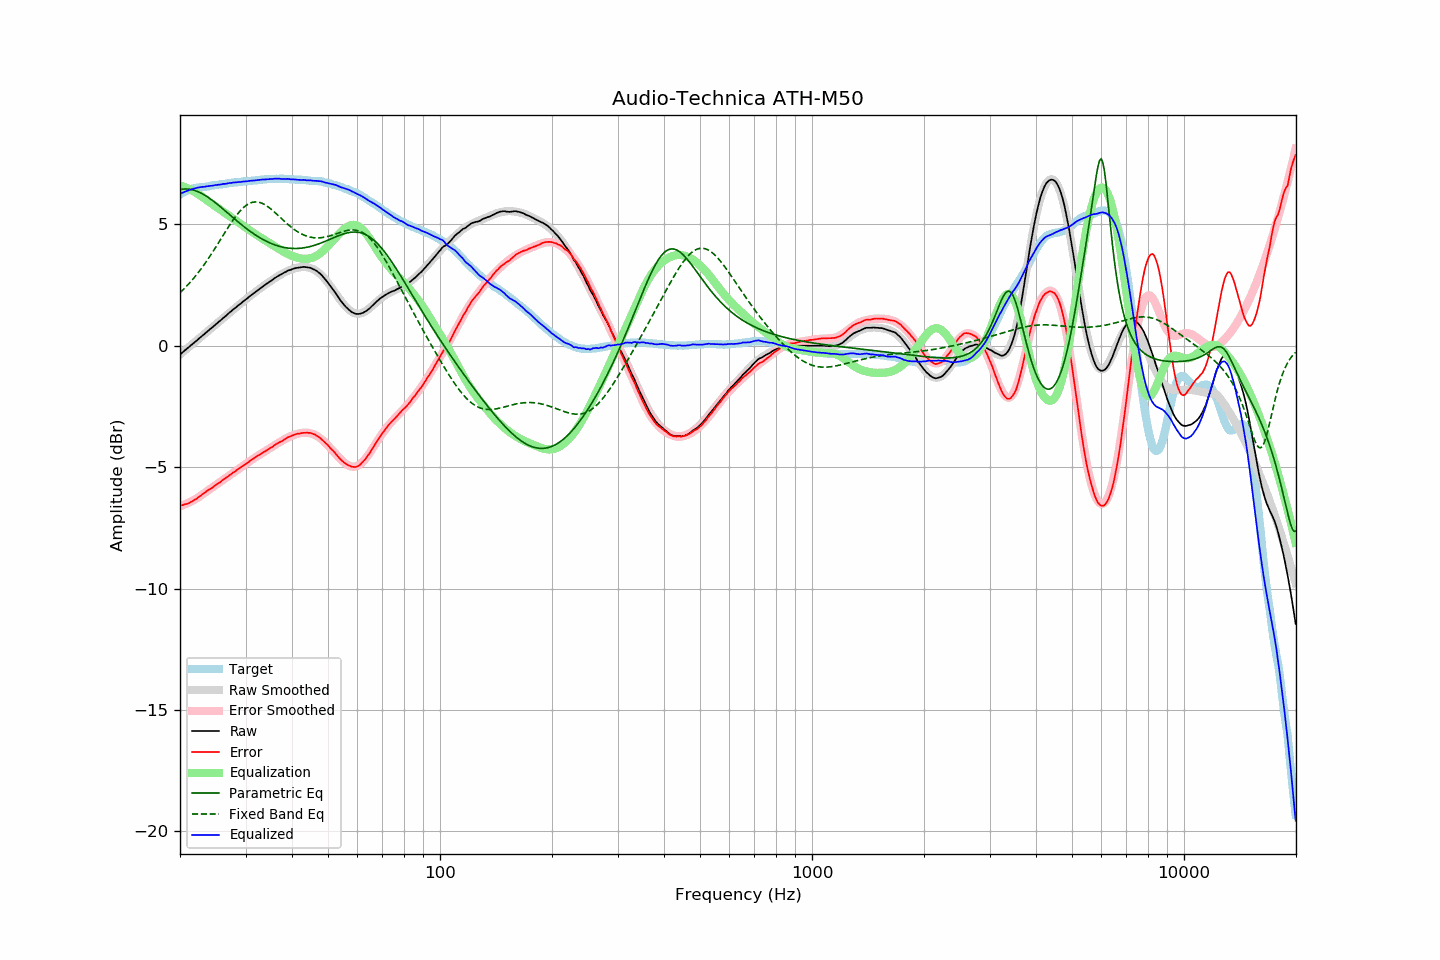

The table this chart was drawn from, first rows:
frequency, raw, error, smoothed, error_smoothed, equalization, parametric_eq, fixed_band_eq, equalized_raw, equalized_smoothed, target
20.00, -0.36, -6.59, -0.36, -6.61, 6.61, 6.43, 2.18, 6.25, 6.25, 6.23
20.20, -0.30, -6.57, -0.30, -6.59, 6.59, 6.44, 2.25, 6.29, 6.28, 6.27
20.40, -0.25, -6.56, -0.25, -6.56, 6.56, 6.45, 2.31, 6.31, 6.31, 6.31
20.61, -0.19, -6.53, -0.19, -6.53, 6.53, 6.46, 2.38, 6.34, 6.34, 6.34
20.81, -0.14, -6.52, -0.14, -6.50, 6.50, 6.46, 2.45, 6.36, 6.37, 6.38
21.02, -0.08, -6.50, -0.08, -6.47, 6.47, 6.45, 2.52, 6.39, 6.39, 6.42
21.23, -0.03, -6.47, -0.03, -6.44, 6.44, 6.44, 2.59, 6.41, 6.41, 6.44
21.44, 0.03, -6.42, 0.03, -6.41, 6.41, 6.43, 2.66, 6.44, 6.44, 6.45
21.66, 0.08, -6.39, 0.08, -6.37, 6.37, 6.42, 2.74, 6.45, 6.46, 6.47
21.87, 0.14, -6.34, 0.14, -6.34, 6.34, 6.40, 2.82, 6.48, 6.48, 6.48
22.09, 0.19, -6.31, 0.19, -6.30, 6.30, 6.38, 2.90, 6.49, 6.49, 6.50
22.31, 0.25, -6.26, 0.25, -6.26, 6.26, 6.35, 2.98, 6.51, 6.51, 6.51
22.54, 0.31, -6.21, 0.31, -6.22, 6.22, 6.32, 3.07, 6.53, 6.52, 6.52
22.76, 0.36, -6.17, 0.36, -6.17, 6.17, 6.29, 3.16, 6.53, 6.53, 6.53
22.99, 0.42, -6.11, 0.42, -6.12, 6.12, 6.25, 3.25, 6.54, 6.54, 6.53
23.22, 0.47, -6.07, 0.47, -6.07, 6.07, 6.22, 3.34, 6.54, 6.55, 6.54
23.45, 0.53, -6.02, 0.53, -6.03, 6.03, 6.18, 3.43, 6.56, 6.56, 6.55
23.69, 0.59, -5.97, 0.59, -5.98, 5.98, 6.13, 3.53, 6.57, 6.57, 6.56
23.92, 0.64, -5.93, 0.64, -5.93, 5.93, 6.09, 3.63, 6.57, 6.58, 6.57
24.16, 0.70, -5.89, 0.70, -5.89, 5.89, 6.04, 3.73, 6.59, 6.58, 6.59
24.40, 0.75, -5.85, 0.75, -5.84, 5.84, 5.99, 3.83, 6.59, 6.59, 6.61
24.65, 0.81, -5.79, 0.81, -5.79, 5.79, 5.94, 3.93, 6.60, 6.60, 6.60
24.89, 0.87, -5.74, 0.87, -5.75, 5.75, 5.89, 4.03, 6.62, 6.61, 6.61
25.14, 0.92, -5.70, 0.92, -5.70, 5.70, 5.84, 4.14, 6.62, 6.62, 6.62
25.39, 0.98, -5.65, 0.98, -5.65, 5.65, 5.78, 4.24, 6.63, 6.63, 6.63
25.65, 1.03, -5.62, 1.04, -5.61, 5.61, 5.73, 4.35, 6.64, 6.64, 6.65
25.91, 1.09, -5.56, 1.09, -5.56, 5.56, 5.67, 4.46, 6.65, 6.65, 6.65
26.16, 1.15, -5.51, 1.15, -5.51, 5.51, 5.62, 4.56, 6.67, 6.66, 6.66
26.43, 1.20, -5.47, 1.20, -5.47, 5.47, 5.56, 4.67, 6.67, 6.67, 6.67
26.69, 1.26, -5.42, 1.26, -5.42, 5.42, 5.50, 4.77, 6.68, 6.68, 6.68
26.96, 1.32, -5.37, 1.32, -5.37, 5.37, 5.45, 4.88, 6.69, 6.69, 6.69
27.23, 1.38, -5.32, 1.37, -5.32, 5.32, 5.39, 4.98, 6.70, 6.70, 6.70
27.50, 1.43, -5.28, 1.43, -5.28, 5.28, 5.33, 5.08, 6.71, 6.71, 6.71
27.77, 1.49, -5.22, 1.48, -5.23, 5.23, 5.28, 5.18, 6.72, 6.71, 6.71
28.05, 1.54, -5.19, 1.54, -5.18, 5.18, 5.22, 5.27, 6.72, 6.72, 6.73
28.33, 1.59, -5.14, 1.59, -5.14, 5.14, 5.16, 5.36, 6.73, 6.73, 6.73
28.62, 1.65, -5.09, 1.65, -5.09, 5.09, 5.11, 5.44, 6.74, 6.74, 6.73
28.90, 1.70, -5.04, 1.70, -5.04, 5.04, 5.05, 5.52, 6.74, 6.75, 6.74
29.19, 1.75, -4.99, 1.75, -5.00, 5.00, 5.00, 5.59, 6.75, 6.75, 6.74
29.48, 1.81, -4.96, 1.81, -4.95, 4.95, 4.95, 5.66, 6.76, 6.76, 6.77
29.78, 1.86, -4.91, 1.86, -4.91, 4.91, 4.89, 5.72, 6.76, 6.77, 6.77
30.08, 1.91, -4.87, 1.91, -4.86, 4.86, 4.84, 5.77, 6.77, 6.77, 6.78
30.38, 1.96, -4.81, 1.96, -4.81, 4.81, 4.79, 5.82, 6.77, 6.78, 6.77
30.68, 2.02, -4.77, 2.02, -4.77, 4.77, 4.74, 5.85, 6.79, 6.78, 6.79
30.99, 2.07, -4.72, 2.07, -4.72, 4.72, 4.69, 5.88, 6.79, 6.79, 6.79
31.30, 2.12, -4.68, 2.12, -4.68, 4.68, 4.65, 5.91, 6.80, 6.80, 6.80
31.61, 2.17, -4.63, 2.17, -4.64, 4.64, 4.60, 5.92, 6.81, 6.81, 6.80
31.93, 2.22, -4.59, 2.22, -4.59, 4.59, 4.56, 5.92, 6.81, 6.81, 6.81
32.24, 2.27, -4.54, 2.27, -4.55, 4.55, 4.52, 5.92, 6.82, 6.82, 6.81
32.57, 2.32, -4.51, 2.32, -4.51, 4.51, 4.47, 5.91, 6.83, 6.83, 6.83
32.89, 2.37, -4.46, 2.37, -4.46, 4.46, 4.44, 5.89, 6.83, 6.83, 6.83
33.22, 2.42, -4.42, 2.42, -4.42, 4.42, 4.40, 5.87, 6.84, 6.84, 6.84
33.55, 2.47, -4.38, 2.47, -4.38, 4.38, 4.36, 5.84, 6.85, 6.85, 6.85
33.89, 2.51, -4.34, 2.51, -4.34, 4.34, 4.33, 5.80, 6.85, 6.85, 6.85
34.23, 2.56, -4.30, 2.56, -4.30, 4.30, 4.29, 5.76, 6.86, 6.86, 6.86
34.57, 2.60, -4.27, 2.61, -4.26, 4.26, 4.26, 5.71, 6.86, 6.86, 6.87
34.92, 2.65, -4.21, 2.65, -4.21, 4.21, 4.23, 5.66, 6.86, 6.87, 6.86
35.27, 2.69, -4.18, 2.70, -4.17, 4.17, 4.20, 5.61, 6.86, 6.87, 6.87
35.62, 2.74, -4.14, 2.74, -4.13, 4.13, 4.18, 5.55, 6.87, 6.87, 6.88
35.97, 2.79, -4.08, 2.78, -4.09, 4.09, 4.15, 5.49, 6.88, 6.88, 6.87
... 635 more rows
